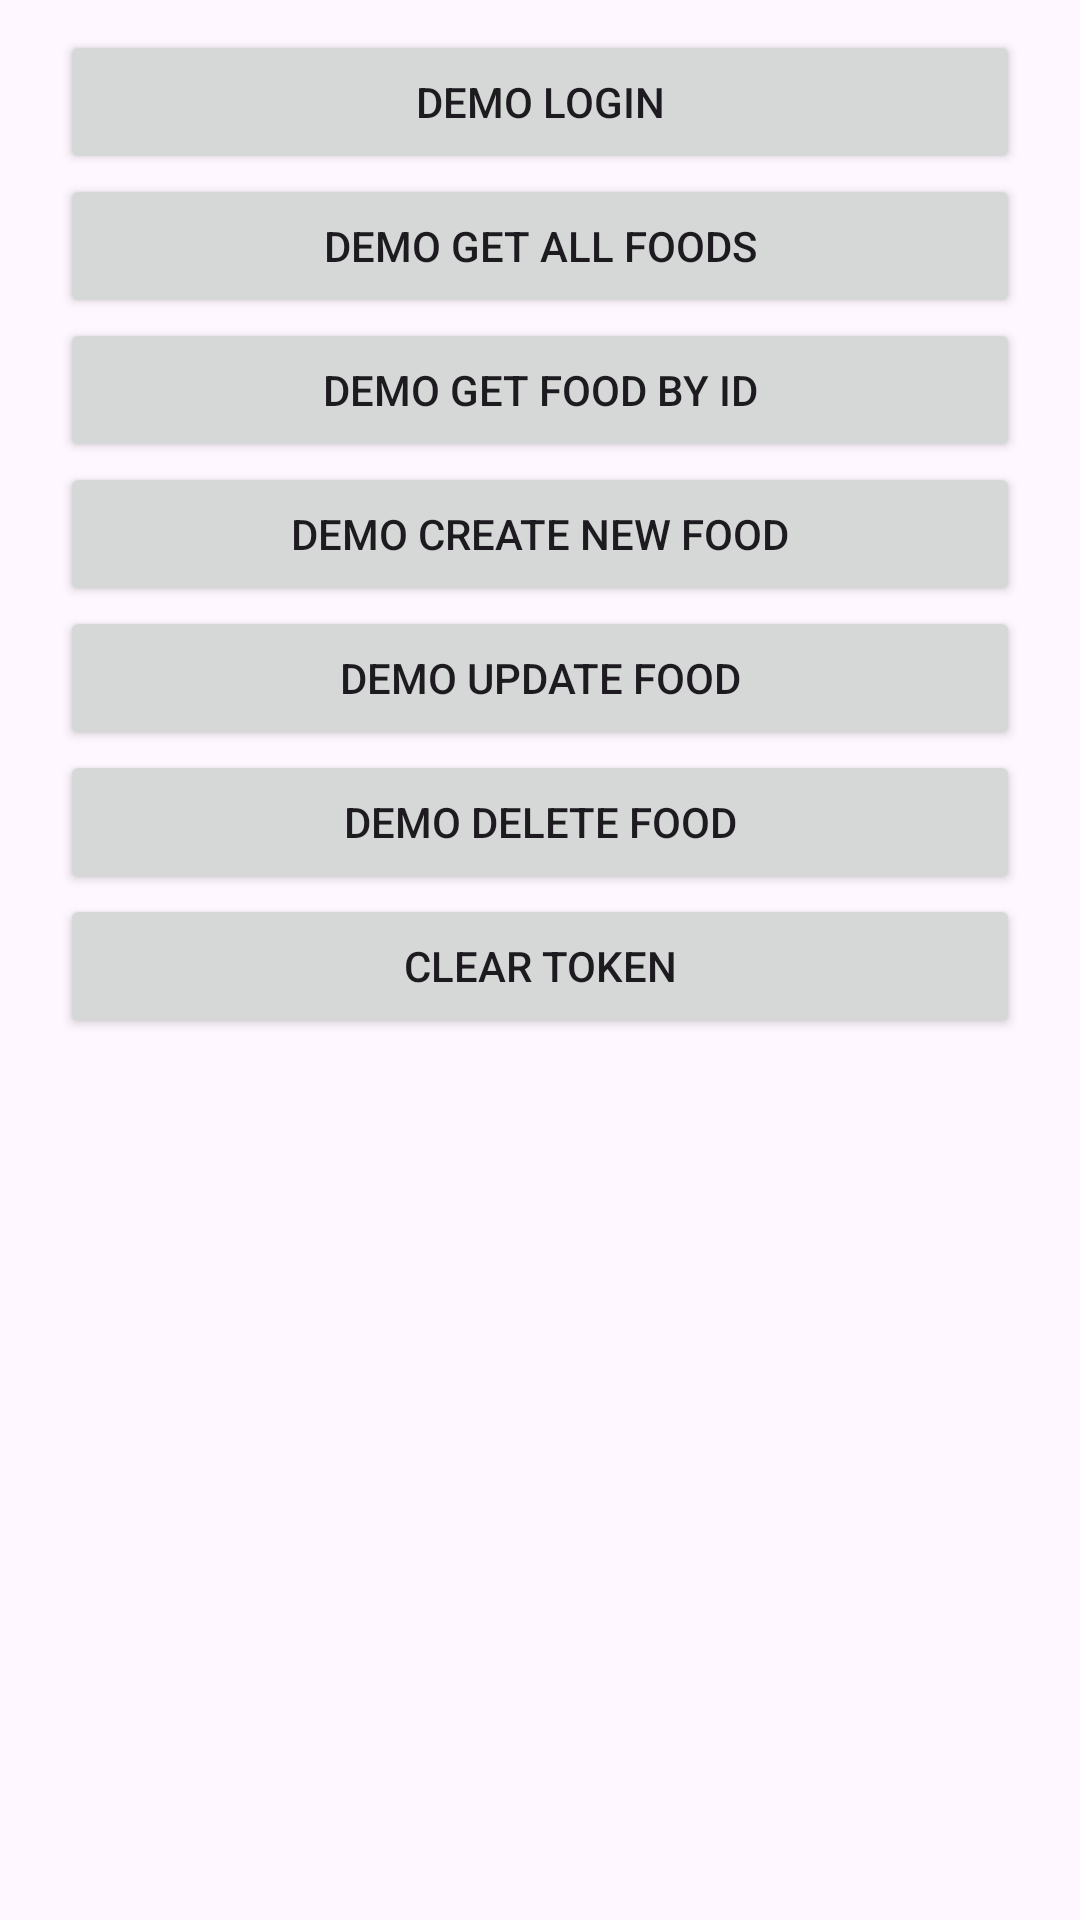

Write the Android layout XML for this screen, with the resource values it uses.
<!-- AndroidManifest.xml: application theme Theme.Android_API_Demo -->
<!-- res/layout/activity_main.xml -->
<?xml version="1.0" encoding="utf-8"?>
<androidx.constraintlayout.widget.ConstraintLayout xmlns:android="http://schemas.android.com/apk/res/android"
    xmlns:app="http://schemas.android.com/apk/res-auto"
    xmlns:tools="http://schemas.android.com/tools"
    android:id="@+id/main"
    android:layout_width="match_parent"
    android:layout_height="match_parent"
    android:padding="10dp"
    tools:context=".activities.MainActivity">

    <Button
        android:id="@+id/menu_login_btn"
        android:layout_width="320dp"
        android:layout_height="wrap_content"
        android:text="Demo Login"
        app:layout_constraintEnd_toEndOf="parent"
        app:layout_constraintStart_toStartOf="parent"
        app:layout_constraintTop_toTopOf="parent"
        tools:ignore="HardcodedText" />

    <Button
        android:id="@+id/menu_get_all_btn"
        android:layout_width="320dp"
        android:layout_height="wrap_content"
        android:text="Demo Get All Foods"
        app:layout_constraintEnd_toEndOf="parent"
        app:layout_constraintStart_toStartOf="parent"
        app:layout_constraintTop_toBottomOf="@id/menu_login_btn"
        tools:ignore="HardcodedText" />

    <Button
        android:id="@+id/menu_get_by_id_btn"
        android:layout_width="320dp"
        android:layout_height="wrap_content"
        android:text="Demo Get Food by ID"
        app:layout_constraintEnd_toEndOf="parent"
        app:layout_constraintStart_toStartOf="parent"
        app:layout_constraintTop_toBottomOf="@id/menu_get_all_btn"
        tools:ignore="HardcodedText" />

    <Button
        android:id="@+id/menu_create_new_btn"
        android:layout_width="320dp"
        android:layout_height="wrap_content"
        android:text="Demo Create new Food"
        app:layout_constraintEnd_toEndOf="parent"
        app:layout_constraintStart_toStartOf="parent"
        app:layout_constraintTop_toBottomOf="@+id/menu_get_by_id_btn"
        tools:ignore="HardcodedText" />

    <Button
        android:id="@+id/menu_update_btn"
        android:layout_width="320dp"
        android:layout_height="wrap_content"
        android:text="Demo Update Food"
        app:layout_constraintEnd_toEndOf="parent"
        app:layout_constraintStart_toStartOf="parent"
        app:layout_constraintTop_toBottomOf="@id/menu_create_new_btn"
        tools:ignore="HardcodedText" />

    <Button
        android:id="@+id/menu_delete_btn"
        android:layout_width="320dp"
        android:layout_height="wrap_content"
        android:text="Demo Delete Food"
        app:layout_constraintEnd_toEndOf="parent"
        app:layout_constraintStart_toStartOf="parent"
        app:layout_constraintTop_toBottomOf="@id/menu_update_btn"
        tools:ignore="HardcodedText" />

    <Button
        android:id="@+id/menu_clear_token_btn"
        android:layout_width="320dp"
        android:layout_height="wrap_content"
        android:text="Clear token"
        app:layout_constraintEnd_toEndOf="parent"
        app:layout_constraintStart_toStartOf="parent"
        app:layout_constraintTop_toBottomOf="@id/menu_delete_btn"
        tools:ignore="HardcodedText" />
</androidx.constraintlayout.widget.ConstraintLayout>
<!-- resources referenced by this layout -->
<resources>
  <style name="Theme.Android_API_Demo" parent="Base.Theme.Android_API_Demo" />
  <style name="Base.Theme.Android_API_Demo" parent="Theme.Material3.DayNight">
          
          
      </style>
</resources>
